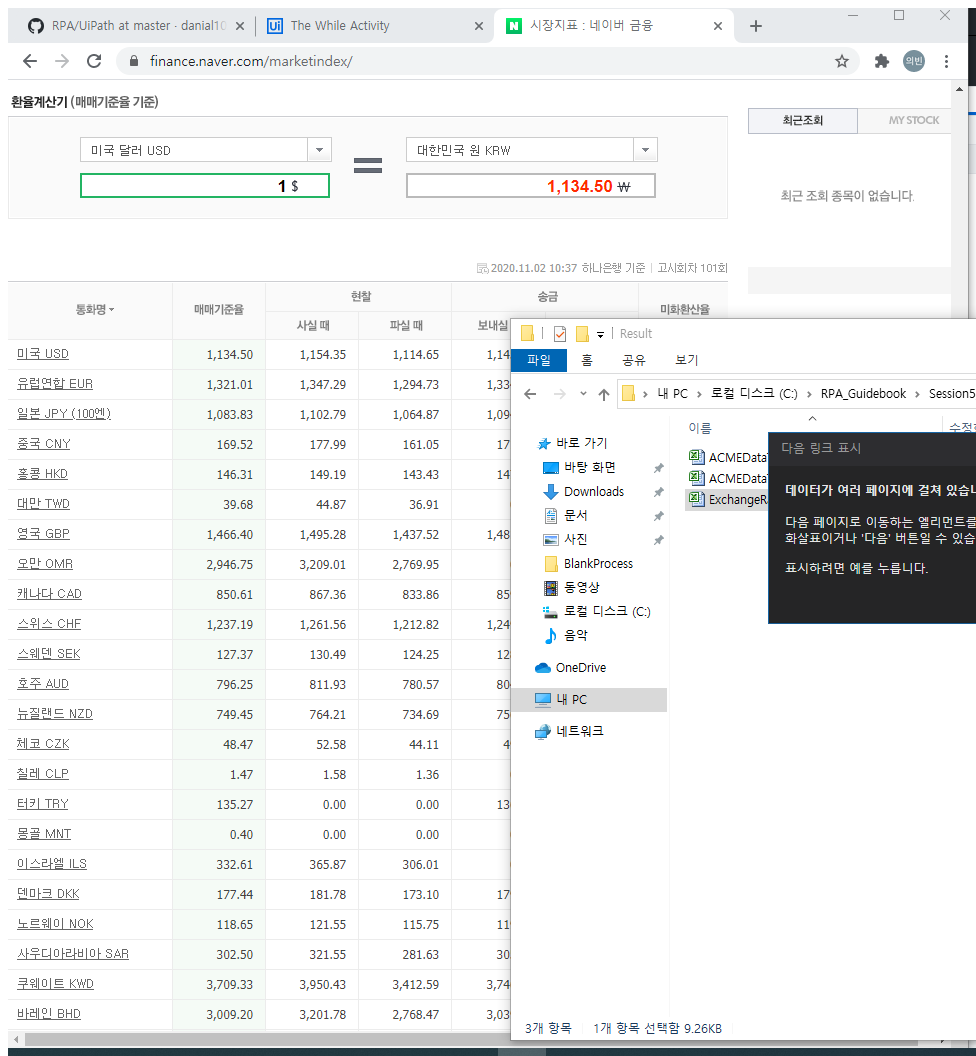
Workflow: data_scraping

Step 1: Attach Browser '          Page' in window '시장지표 : 네이버 금융' (chrome.exe)

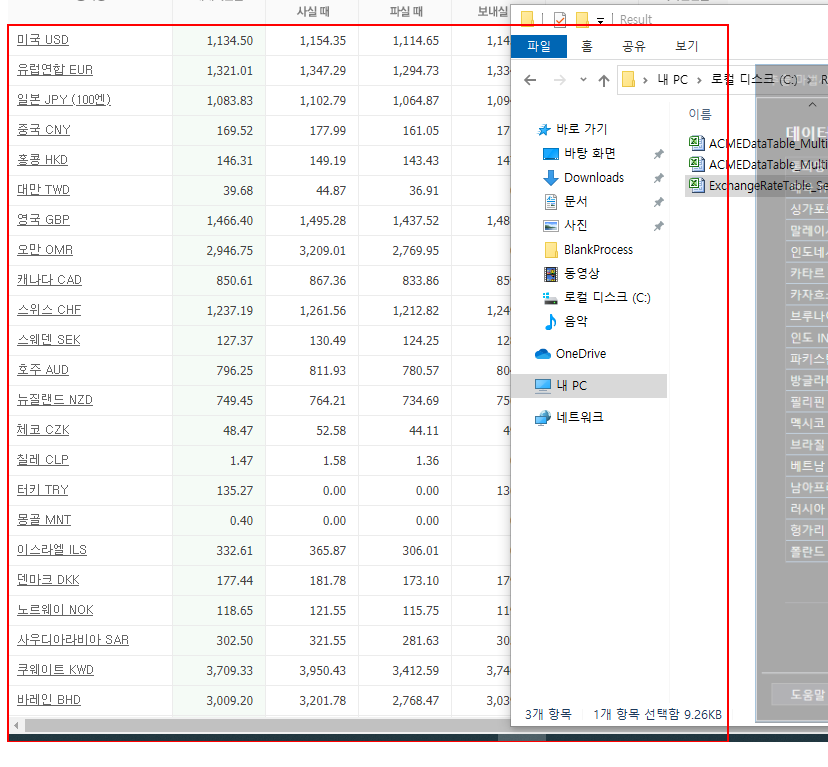
Step 2: get-text from the tbody